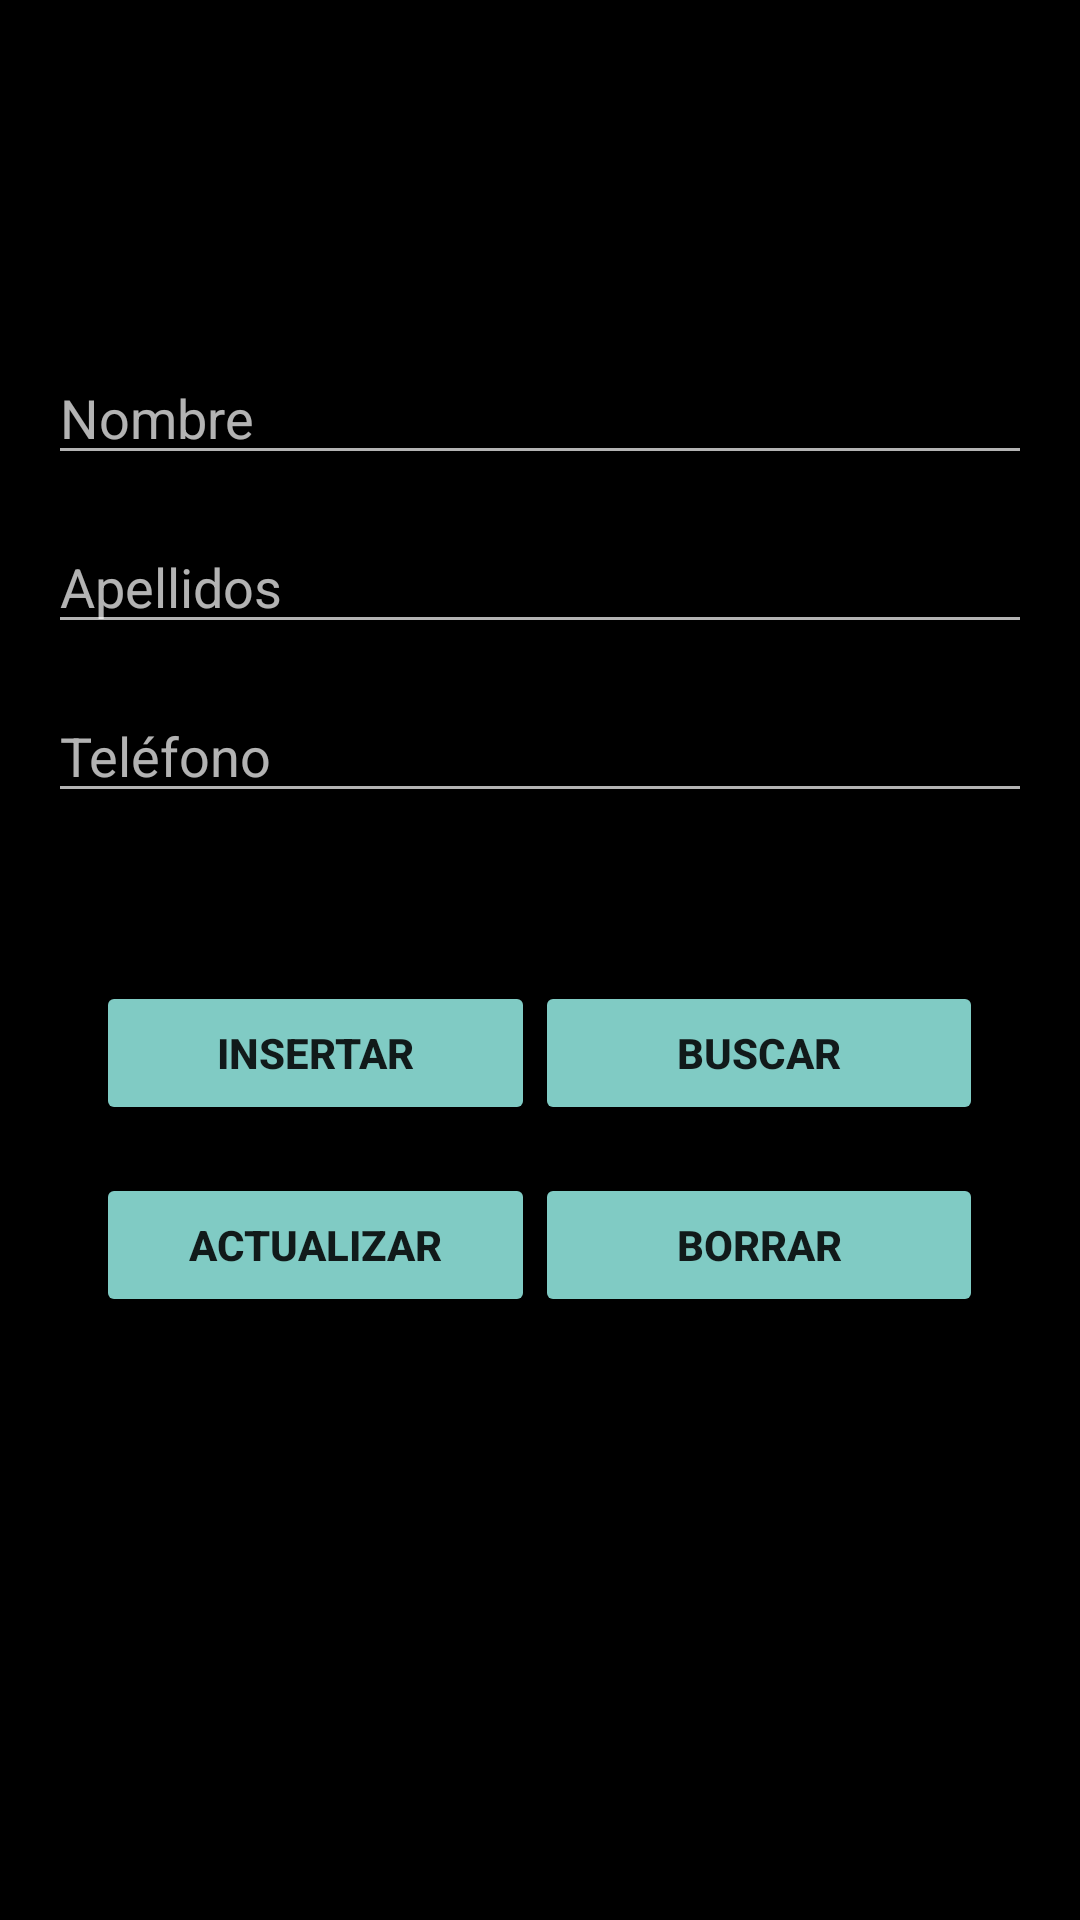

Here is an Android app screen rendered from its layout file. Give the layout XML and the strings, colors and styles it references.
<!-- AndroidManifest.xml: application theme Theme.AppCompat.NoActionBar -->
<!-- res/layout/activity_contactos.xml -->
<?xml version="1.0" encoding="utf-8"?>
<LinearLayout xmlns:android="http://schemas.android.com/apk/res/android"
    xmlns:tools="http://schemas.android.com/tools"
    android:layout_width="match_parent"
    android:layout_height="match_parent"
    android:orientation="vertical"
    android:padding="16dp"
    android:background="#000000"
    tools:context=".MainActivity">

    
    <Space
        android:layout_width="match_parent"
        android:layout_height="101dp" />

    
    <EditText
        android:id="@+id/editNombre"
        android:layout_width="match_parent"
        android:layout_height="wrap_content"
        android:ems="10"
        android:hint="Nombre"
        android:inputType="text" />

    
    <Space
        android:layout_width="match_parent"
        android:layout_height="15dp" />

    
    <EditText
        android:id="@+id/editApellidos"
        android:layout_width="match_parent"
        android:layout_height="wrap_content"
        android:ems="10"
        android:hint="Apellidos"
        android:inputType="text" />

    
    <Space
        android:layout_width="match_parent"
        android:layout_height="15dp" />

    
    <EditText
        android:id="@+id/editTelefono"
        android:layout_width="match_parent"
        android:layout_height="wrap_content"
        android:ems="10"
        android:hint="Teléfono"
        android:inputType="text" />

    
    <Space
        android:layout_width="match_parent"
        android:layout_height="40dp" />

    
    <TableLayout
        android:layout_width="match_parent"
        android:layout_height="wrap_content"
        android:padding="16dp"
        android:stretchColumns="*">

        
        <TableRow
            android:layout_width="match_parent"
            android:layout_height="wrap_content">

            <Button
                android:id="@+id/binsertar"
                android:layout_width="42dp"
                android:layout_height="match_parent"
                style="@style/BotonAzul1"
                android:text="INSERTAR" />

            <Button
                android:id="@+id/bbuscar"
                android:layout_width="wrap_content"
                android:layout_height="wrap_content"
                style="@style/BotonAzul1"
                android:text="BUSCAR"
                />

        </TableRow>

        
        <TableRow
            android:layout_width="match_parent"
            android:layout_height="wrap_content">

            <Button
                android:id="@+id/bactualizar"
                android:layout_width="85dp"
                android:layout_height="wrap_content"
                style="@style/BotonAzul1"
                android:text="ACTUALIZAR" />

            <Button
                android:id="@+id/bborrar"
                android:layout_width="wrap_content"
                android:layout_height="wrap_content"
                style="@style/BotonAzul1"
                android:text="BORRAR" />
        </TableRow>
    </TableLayout>

</LinearLayout>
<!-- resources referenced by this layout -->
<resources>
  <style name="BotonAzul1">
          <item name="android:layout_width">match_parent</item>
          <item name="android:layout_height">wrap_content</item>
          <item name="android:layout_marginBottom">16dp</item>
          <item name="android:backgroundTint">?android:attr/colorAccent</item>
          <item name="android:textColor">?android:attr/textColorPrimaryInverse</item>
          <item name="android:textStyle">bold</item>
      </style>
</resources>
